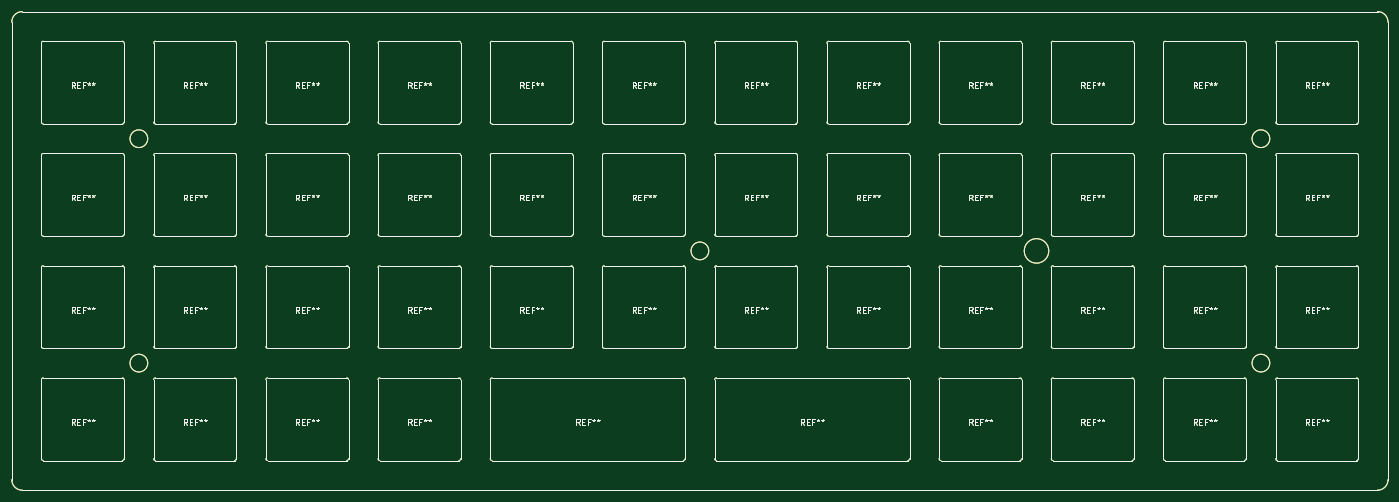
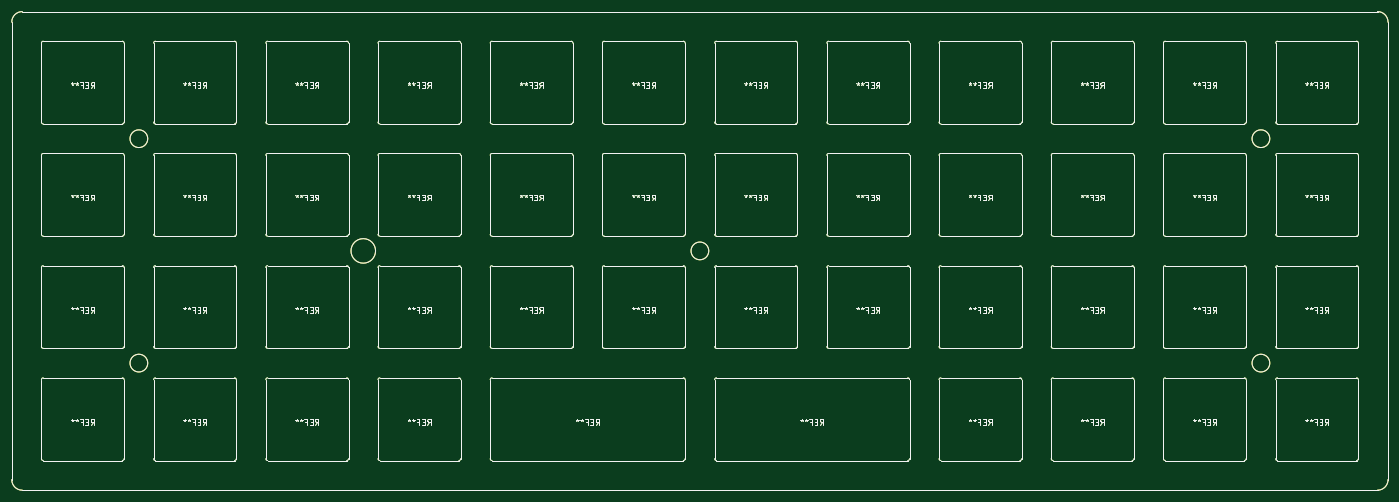
Circuit board: 7 layer files. Board 233.0 x 81.0 mm.
- bottom_copper: 2Space-B.Cu.gbl (70727 bytes)
- bottom_mask: 2Space-B.Mask.gbs (1466 bytes)
- bottom_silk: 2Space-B.SilkS.gbo (70685 bytes)
- outline: 2Space-Edge.Cuts.gm1 (70651 bytes)
- top_copper: 2Space-F.Cu.gtl (70727 bytes)
- top_mask: 2Space-F.Mask.gts (1466 bytes)
- top_silk: 2Space-F.SilkS.gto (70685 bytes)

=== bottom_copper: 2Space-B.Cu.gbl (70727 bytes, source omitted) ===
=== bottom_mask: 2Space-B.Mask.gbs ===
G04 #@! TF.GenerationSoftware,KiCad,Pcbnew,5.0.1*
G04 #@! TF.CreationDate,2019-02-20T21:52:04-03:00*
G04 #@! TF.ProjectId,2Space,3253706163652E6B696361645F706362,V3.0.7*
G04 #@! TF.SameCoordinates,Original*
G04 #@! TF.FileFunction,Soldermask,Bot*
G04 #@! TF.FilePolarity,Negative*
%FSLAX46Y46*%
G04 Gerber Fmt 4.6, Leading zero omitted, Abs format (unit mm)*
G04 Created by KiCad (PCBNEW 5.0.1) date Wed 20 Feb 2019 09:52:04 PM -03*
%MOMM*%
%LPD*%
G01*
G04 APERTURE LIST*
%ADD10C,0.150000*%
G04 APERTURE END LIST*
D10*
X207541125Y-102743000D02*
G75*
G03X207541125Y-102743000I-2078125J0D01*
G01*
X149963000Y-102743000D02*
G75*
G03X149963000Y-102743000I-1500000J0D01*
G01*
X244963000Y-83743000D02*
G75*
G03X244963000Y-83743000I-1500000J0D01*
G01*
X244963000Y-121743000D02*
G75*
G03X244963000Y-121743000I-1500000J0D01*
G01*
X54963000Y-121743000D02*
G75*
G03X54963000Y-121743000I-1500000J0D01*
G01*
X54963000Y-83743000D02*
G75*
G03X54963000Y-83743000I-1500000J0D01*
G01*
X31939170Y-64000682D02*
G75*
G02X33720426Y-62219426I1781256J0D01*
G01*
X31939170Y-64000682D02*
X31939170Y-141485318D01*
X33720426Y-143266574D02*
G75*
G02X31939170Y-141485318I0J1781256D01*
G01*
X264986830Y-141485318D02*
X264986830Y-64000682D01*
X264986830Y-141485318D02*
G75*
G02X263205574Y-143266574I-1781256J0D01*
G01*
X263205574Y-62219426D02*
G75*
G02X264986830Y-64000682I0J-1781256D01*
G01*
X33720426Y-143266574D02*
X263205574Y-143266574D01*
X33720426Y-62219426D02*
X263205574Y-62219426D01*
M02*

=== bottom_silk: 2Space-B.SilkS.gbo (70685 bytes, source omitted) ===
=== outline: 2Space-Edge.Cuts.gm1 (70651 bytes, source omitted) ===
=== top_copper: 2Space-F.Cu.gtl (70727 bytes, source omitted) ===
=== top_mask: 2Space-F.Mask.gts ===
G04 #@! TF.GenerationSoftware,KiCad,Pcbnew,5.0.1*
G04 #@! TF.CreationDate,2019-02-20T21:52:04-03:00*
G04 #@! TF.ProjectId,2Space,3253706163652E6B696361645F706362,V3.0.7*
G04 #@! TF.SameCoordinates,Original*
G04 #@! TF.FileFunction,Soldermask,Top*
G04 #@! TF.FilePolarity,Negative*
%FSLAX46Y46*%
G04 Gerber Fmt 4.6, Leading zero omitted, Abs format (unit mm)*
G04 Created by KiCad (PCBNEW 5.0.1) date Wed 20 Feb 2019 09:52:04 PM -03*
%MOMM*%
%LPD*%
G01*
G04 APERTURE LIST*
%ADD10C,0.150000*%
G04 APERTURE END LIST*
D10*
X207541125Y-102743000D02*
G75*
G03X207541125Y-102743000I-2078125J0D01*
G01*
X149963000Y-102743000D02*
G75*
G03X149963000Y-102743000I-1500000J0D01*
G01*
X244963000Y-83743000D02*
G75*
G03X244963000Y-83743000I-1500000J0D01*
G01*
X244963000Y-121743000D02*
G75*
G03X244963000Y-121743000I-1500000J0D01*
G01*
X54963000Y-121743000D02*
G75*
G03X54963000Y-121743000I-1500000J0D01*
G01*
X54963000Y-83743000D02*
G75*
G03X54963000Y-83743000I-1500000J0D01*
G01*
X31939170Y-64000682D02*
G75*
G02X33720426Y-62219426I1781256J0D01*
G01*
X31939170Y-64000682D02*
X31939170Y-141485318D01*
X33720426Y-143266574D02*
G75*
G02X31939170Y-141485318I0J1781256D01*
G01*
X264986830Y-141485318D02*
X264986830Y-64000682D01*
X264986830Y-141485318D02*
G75*
G02X263205574Y-143266574I-1781256J0D01*
G01*
X263205574Y-62219426D02*
G75*
G02X264986830Y-64000682I0J-1781256D01*
G01*
X33720426Y-143266574D02*
X263205574Y-143266574D01*
X33720426Y-62219426D02*
X263205574Y-62219426D01*
M02*

=== top_silk: 2Space-F.SilkS.gto (70685 bytes, source omitted) ===
